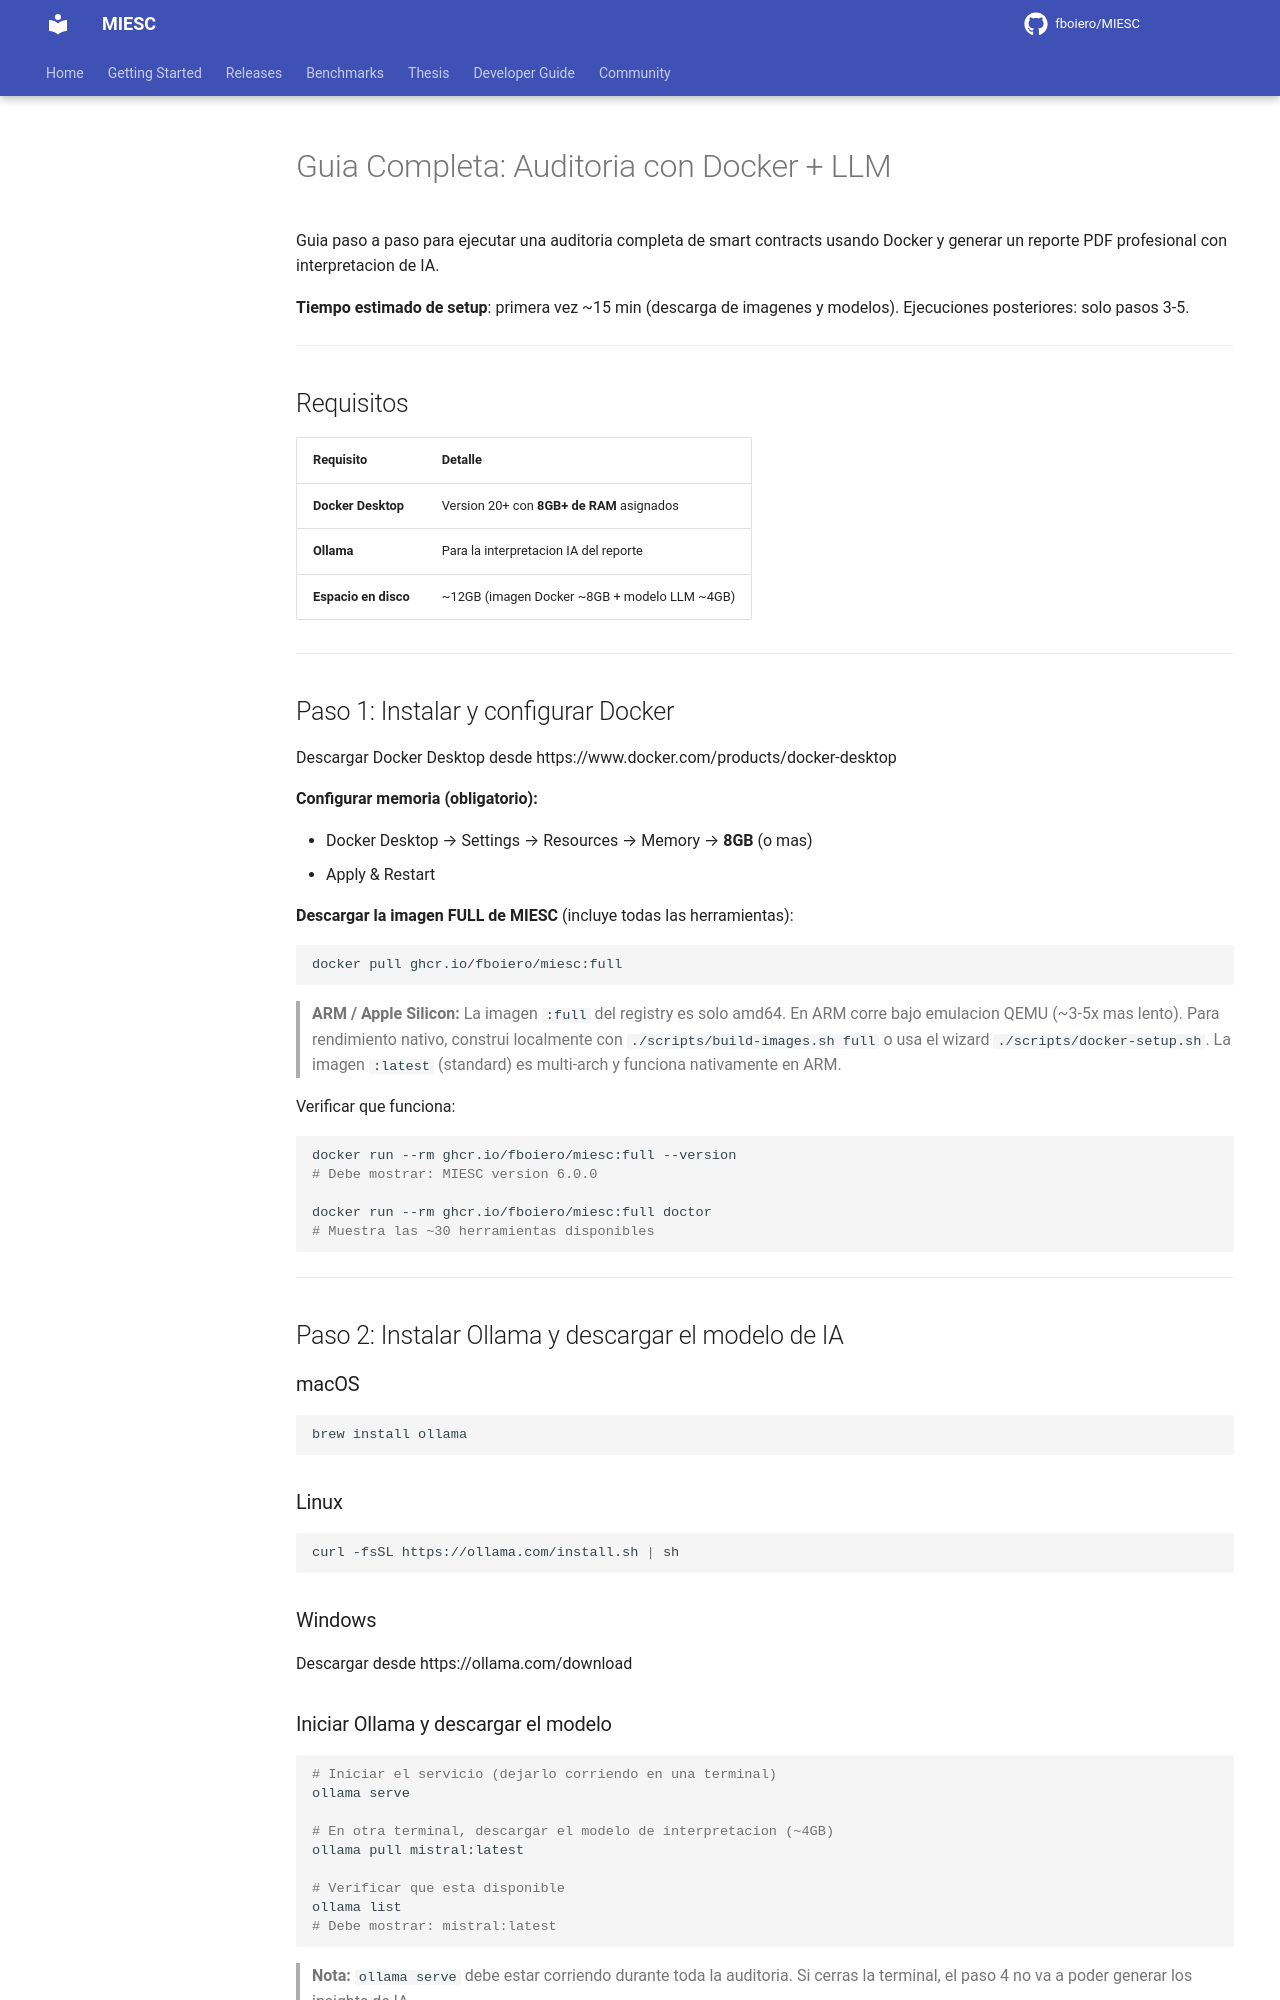

repository: fboiero/MIESC · page: guides/DOCKER_AUDIT_GUIDE_ES/index.html · generator: jekyll

# Guia Completa: Auditoria con Docker + LLM

Guia paso a paso para ejecutar una auditoria completa de smart contracts usando Docker y generar un reporte PDF profesional con interpretacion de IA.

**Tiempo estimado de setup**: primera vez ~15 min (descarga de imagenes y modelos). Ejecuciones posteriores: solo pasos 3-5.

---

## Requisitos

| Requisito | Detalle |
|-----------|---------|
| **Docker Desktop** | Version 20+ con **8GB+ de RAM** asignados |
| **Ollama** | Para la interpretacion IA del reporte |
| **Espacio en disco** | ~12GB (imagen Docker ~8GB + modelo LLM ~4GB) |

---

## Paso 1: Instalar y configurar Docker

Descargar Docker Desktop desde https://www.docker.com/products/docker-desktop

**Configurar memoria (obligatorio):**

- Docker Desktop → Settings → Resources → Memory → **8GB** (o mas)
- Apply & Restart

**Descargar la imagen FULL de MIESC** (incluye todas las herramientas):

```bash
docker pull ghcr.io/fboiero/miesc:full
```

> **ARM / Apple Silicon:** La imagen `:full` del registry es solo amd64. En ARM corre bajo emulacion QEMU (~3-5x mas lento). Para rendimiento nativo, construi localmente con `./scripts/build-images.sh full` o usa el wizard `./scripts/docker-setup.sh`. La imagen `:latest` (standard) es multi-arch y funciona nativamente en ARM.

Verificar que funciona:

```bash
docker run --rm ghcr.io/fboiero/miesc:full --version
# Debe mostrar: MIESC version 6.0.0

docker run --rm ghcr.io/fboiero/miesc:full doctor
# Muestra las ~30 herramientas disponibles
```

---

## Paso 2: Instalar Ollama y descargar el modelo de IA

### macOS

```bash
brew install ollama
```

### Linux

```bash
curl -fsSL https://ollama.com/install.sh | sh
```

### Windows

Descargar desde https://ollama.com/download

### Iniciar Ollama y descargar el modelo

```bash
# Iniciar el servicio (dejarlo corriendo en una terminal)
ollama serve

# En otra terminal, descargar el modelo de interpretacion (~4GB)
ollama pull mistral:latest

# Verificar que esta disponible
ollama list
# Debe mostrar: mistral:latest
```

> **Nota:** `ollama serve` debe estar corriendo durante toda la auditoria. Si cerras la terminal, el paso 4 no va a poder generar los insights de IA.

---
